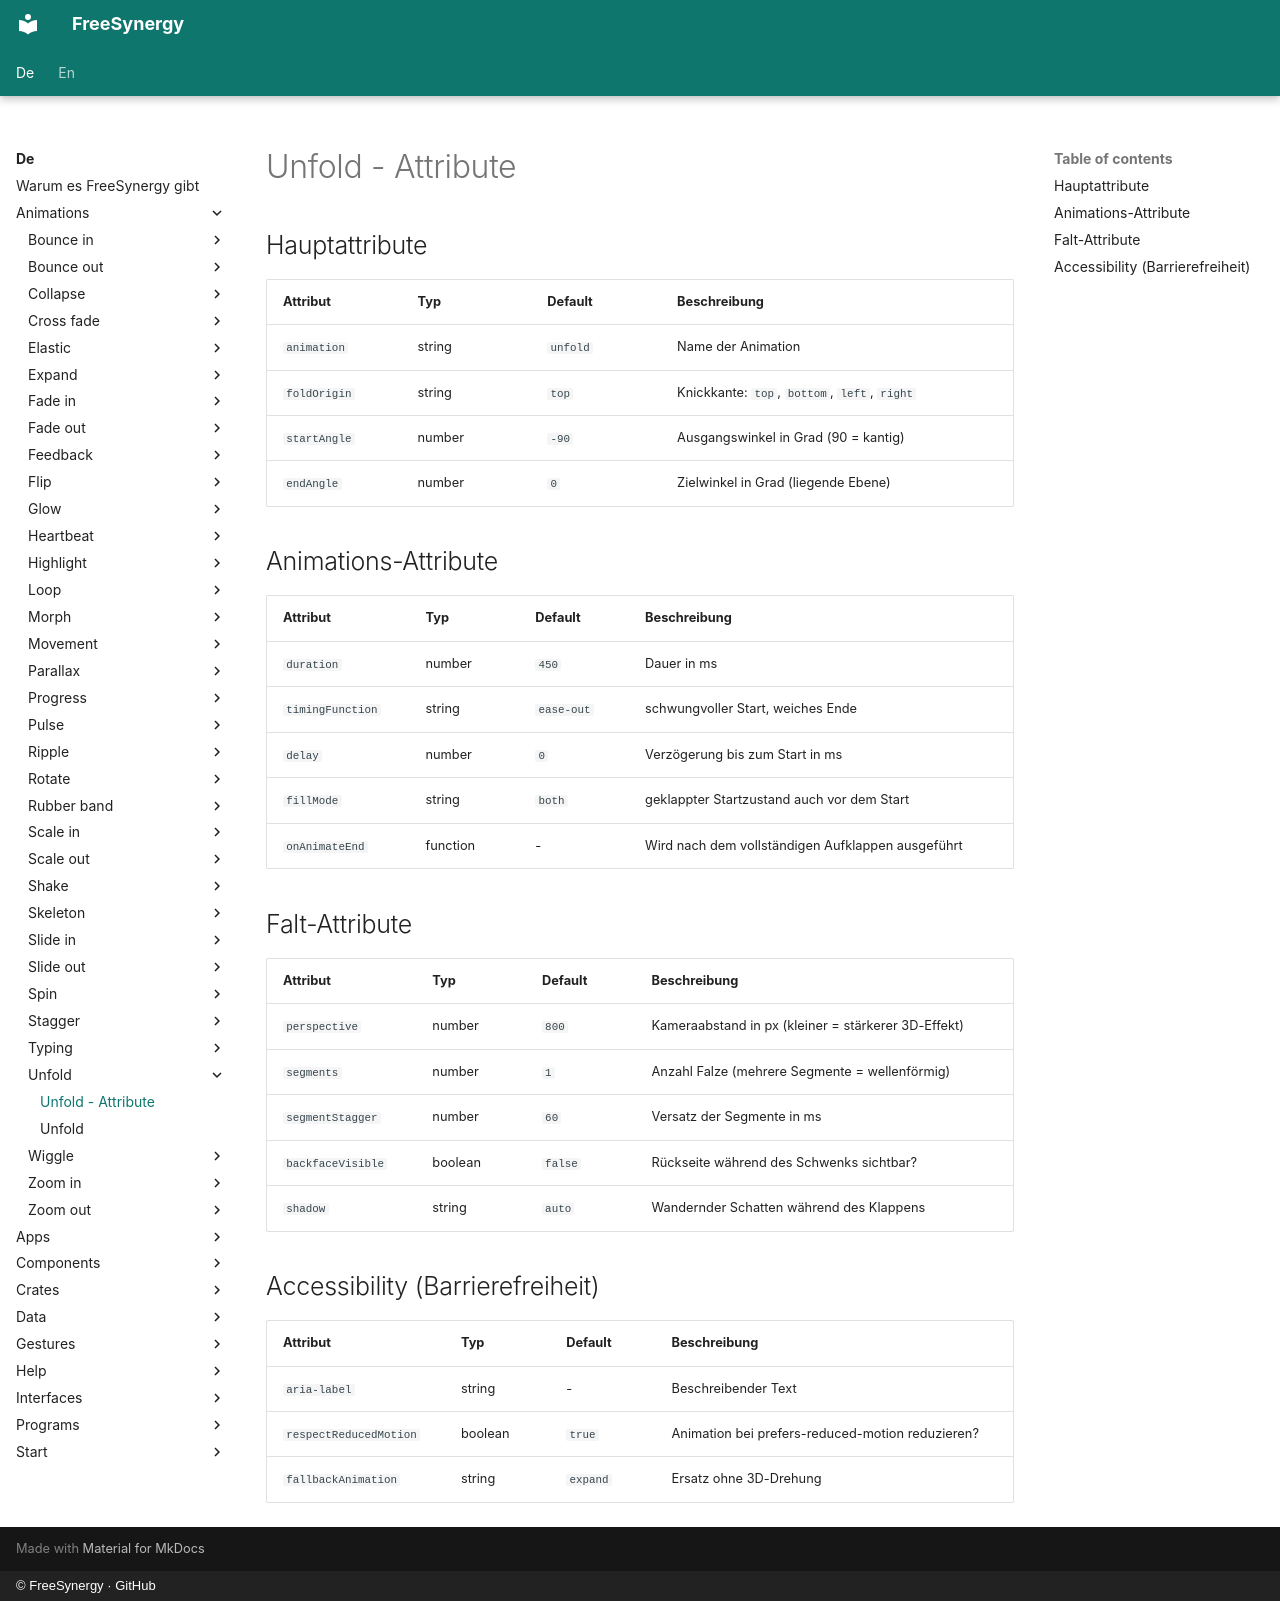

repository: FreeSynergy/fs-documentation · page: de/animations/unfold/attributes/index.html · generator: mkdocs · copyright: © FreeSynergy · GitHub

# Unfold - Attribute

## Hauptattribute

| Attribut | Typ | Default | Beschreibung |
|----------|-----|---------|--------------|
| `animation` | string | `unfold` | Name der Animation |
| `foldOrigin` | string | `top` | Knickkante: `top`, `bottom`, `left`, `right` |
| `startAngle` | number | `-90` | Ausgangswinkel in Grad (90 = kantig) |
| `endAngle` | number | `0` | Zielwinkel in Grad (liegende Ebene) |

## Animations-Attribute

| Attribut | Typ | Default | Beschreibung |
|----------|-----|---------|--------------|
| `duration` | number | `450` | Dauer in ms |
| `timingFunction` | string | `ease-out` | schwungvoller Start, weiches Ende |
| `delay` | number | `0` | Verzögerung bis zum Start in ms |
| `fillMode` | string | `both` | geklappter Startzustand auch vor dem Start |
| `onAnimateEnd` | function | - | Wird nach dem vollständigen Aufklappen ausgeführt |

## Falt-Attribute

| Attribut | Typ | Default | Beschreibung |
|----------|-----|---------|--------------|
| `perspective` | number | `800` | Kameraabstand in px (kleiner = stärkerer 3D-Effekt) |
| `segments` | number | `1` | Anzahl Falze (mehrere Segmente = wellenförmig) |
| `segmentStagger` | number | `60` | Versatz der Segmente in ms |
| `backfaceVisible` | boolean | `false` | Rückseite während des Schwenks sichtbar? |
| `shadow` | string | `auto` | Wandernder Schatten während des Klappens |

## Accessibility (Barrierefreiheit)

| Attribut | Typ | Default | Beschreibung |
|----------|-----|---------|--------------|
| `aria-label` | string | - | Beschreibender Text |
| `respectReducedMotion` | boolean | `true` | Animation bei prefers-reduced-motion reduzieren? |
| `fallbackAnimation` | string | `expand` | Ersatz ohne 3D-Drehung |
